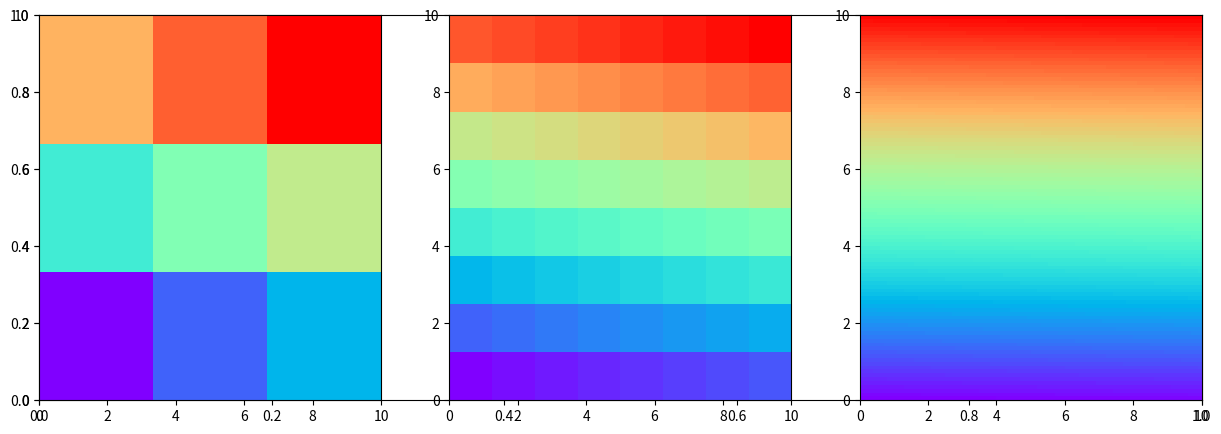

The matplotlib source for this figure:
import matplotlib.pyplot as plt, numpy as np

plt.subplots(figsize=(15,5))

#np.colormeshを使うとグラフをマス目上に区切れる 3×3, 8×8, 100×100で粗さを増やすと滑らかになる
sizelist=[3,8,100] #粗さのリスト
for i in range(3):
    size=sizelist[i]
    X,Y=np.meshgrid(
        np.linspace(0,10,size+1), #x軸の0-10の範囲 linspace:等間隔の数列を生成 linear space
        np.linspace(0,10,size+1) #y軸の範囲
    )
    C=np.linspace(0,100,size*size).reshape(size,size) #reshape:配列の形を変える
    plt.subplot(1,3,i+1) #1行3列のグラフのi+1番目
    plt.pcolormesh(X,Y,C,cmap="rainbow") #pcolormesh:マス目上に区切る cmap:色の指定(カラーマップ)

plt.show()